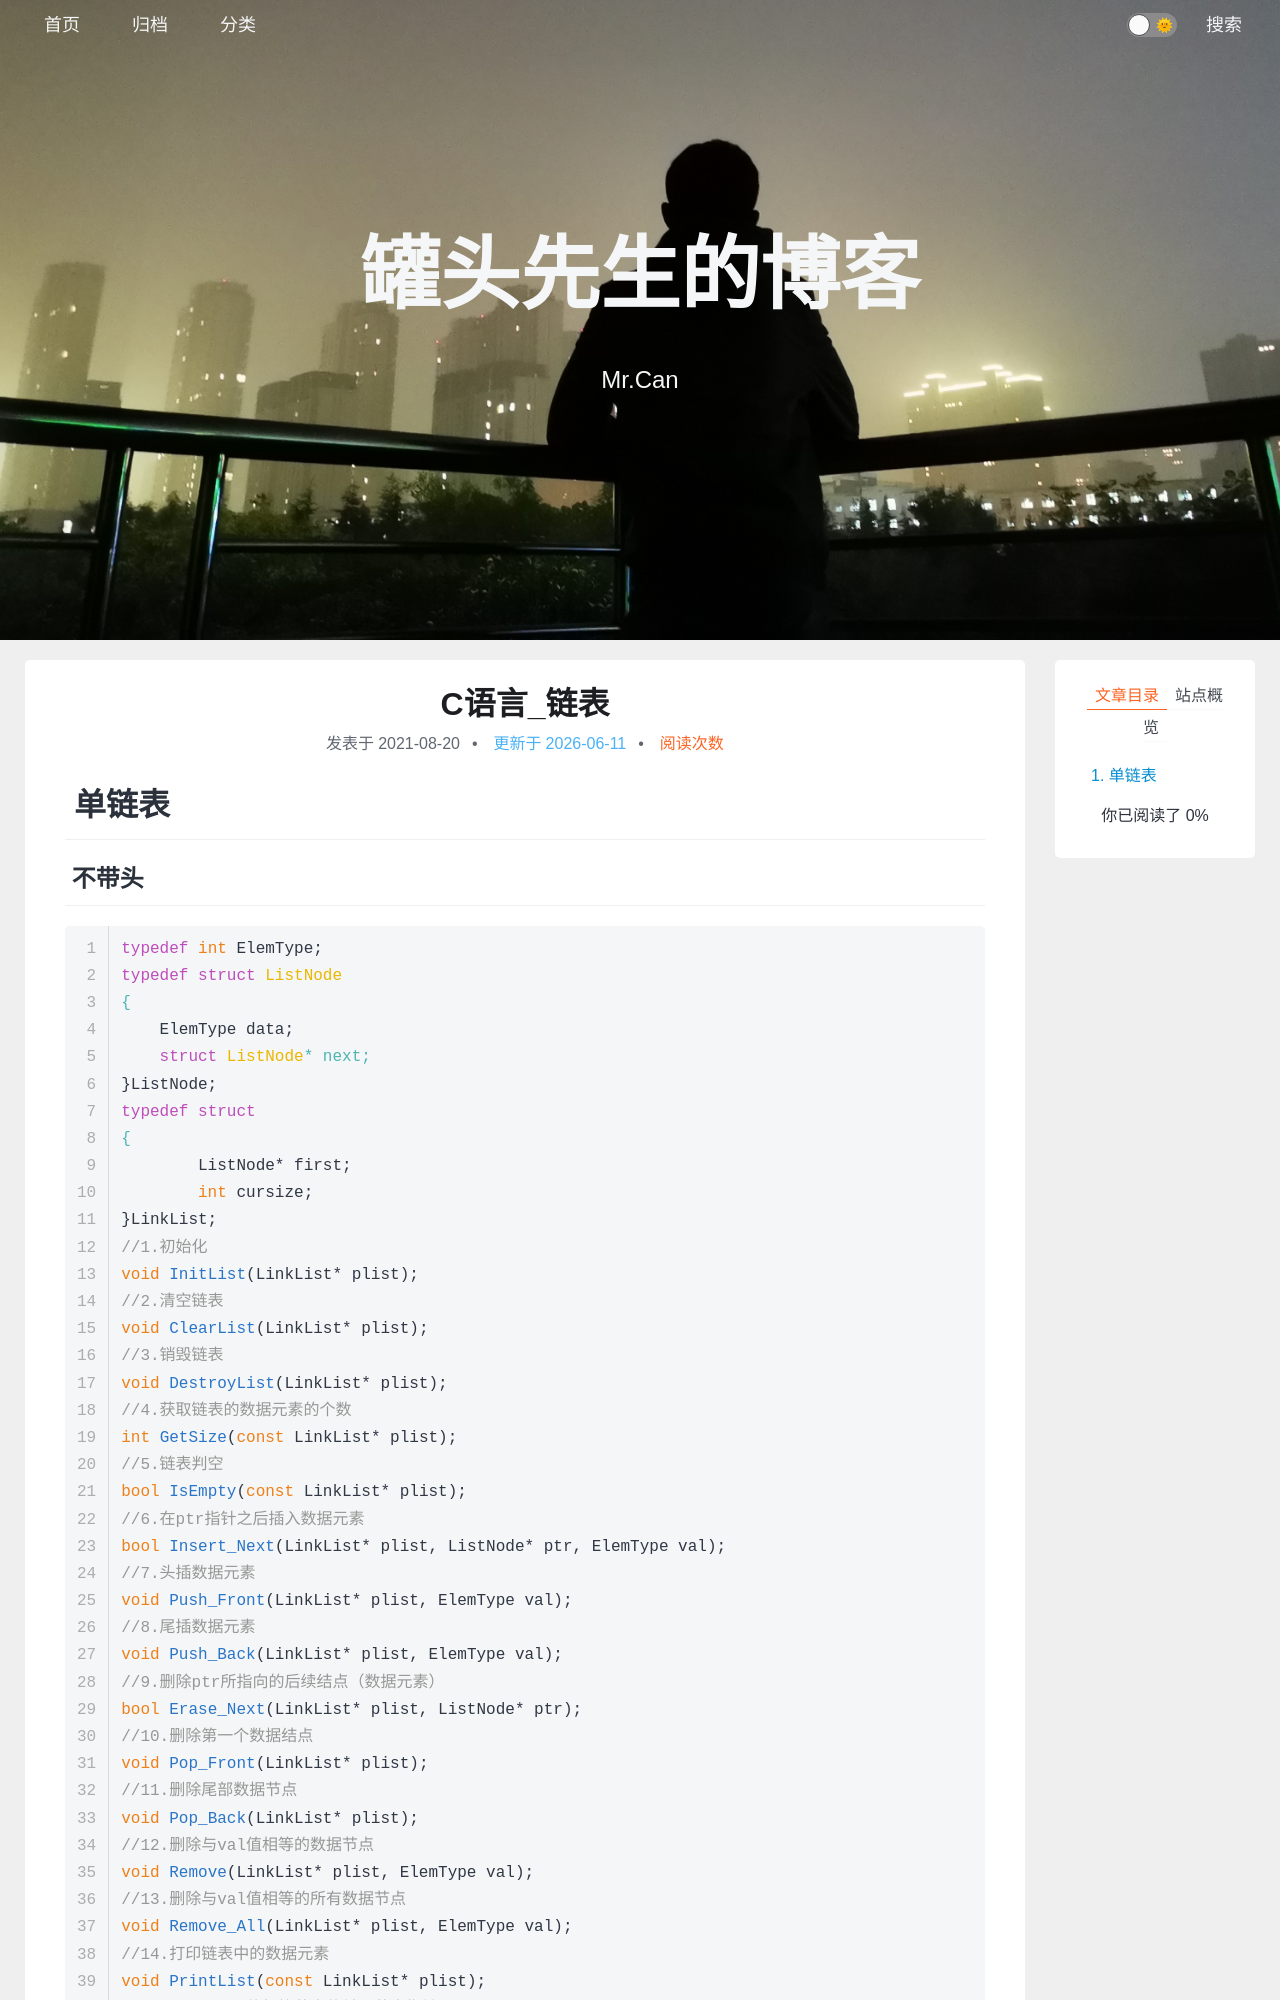

repository: xing-cg/xing-cg.github.io · page: C/C语言_链表入门/index.html · generator: jekyll

---
title: C语言_链表
categories:
  - - C
  - - 基础数据结构
tags:
  - tulun
date: 2021/8/20
updated: 
comments: 
published:
---
# 单链表

## 不带头

```c
typedef int ElemType;
typedef struct ListNode
{
    ElemType data;
    struct ListNode* next;
}ListNode;
typedef struct
{
	ListNode* first;
	int cursize;
}LinkList;
//1.初始化
void InitList(LinkList* plist);
//2.清空链表
void ClearList(LinkList* plist);
//3.销毁链表
void DestroyList(LinkList* plist);
//4.获取链表的数据元素的个数
int GetSize(const LinkList* plist);
//5.链表判空
bool IsEmpty(const LinkList* plist);
//6.在ptr指针之后插入数据元素
bool Insert_Next(LinkList* plist, ListNode* ptr, ElemType val);
//7.头插数据元素
void Push_Front(LinkList* plist, ElemType val);
//8.尾插数据元素
void Push_Back(LinkList* plist, ElemType val);
//9.删除ptr所指向的后续结点（数据元素）
bool Erase_Next(LinkList* plist, ListNode* ptr);
//10.删除第一个数据结点
void Pop_Front(LinkList* plist);
//11.删除尾部数据节点
void Pop_Back(LinkList* plist);
//12.删除与val值相等的数据节点
void Remove(LinkList* plist, ElemType val);
//13.删除与val值相等的所有数据节点
void Remove_All(LinkList* plist, ElemType val);
//14.打印链表中的数据元素
void PrintList(const LinkList* plist);
//15.返回与val值相等节点的前驱节点指针
ListNode* FindValue_pre(const LinkList* plist, ElemType val);
//16.返回与val值相等节点指针
ListNode* FindValue(const LinkList* plist, ElemType val);
//17.
